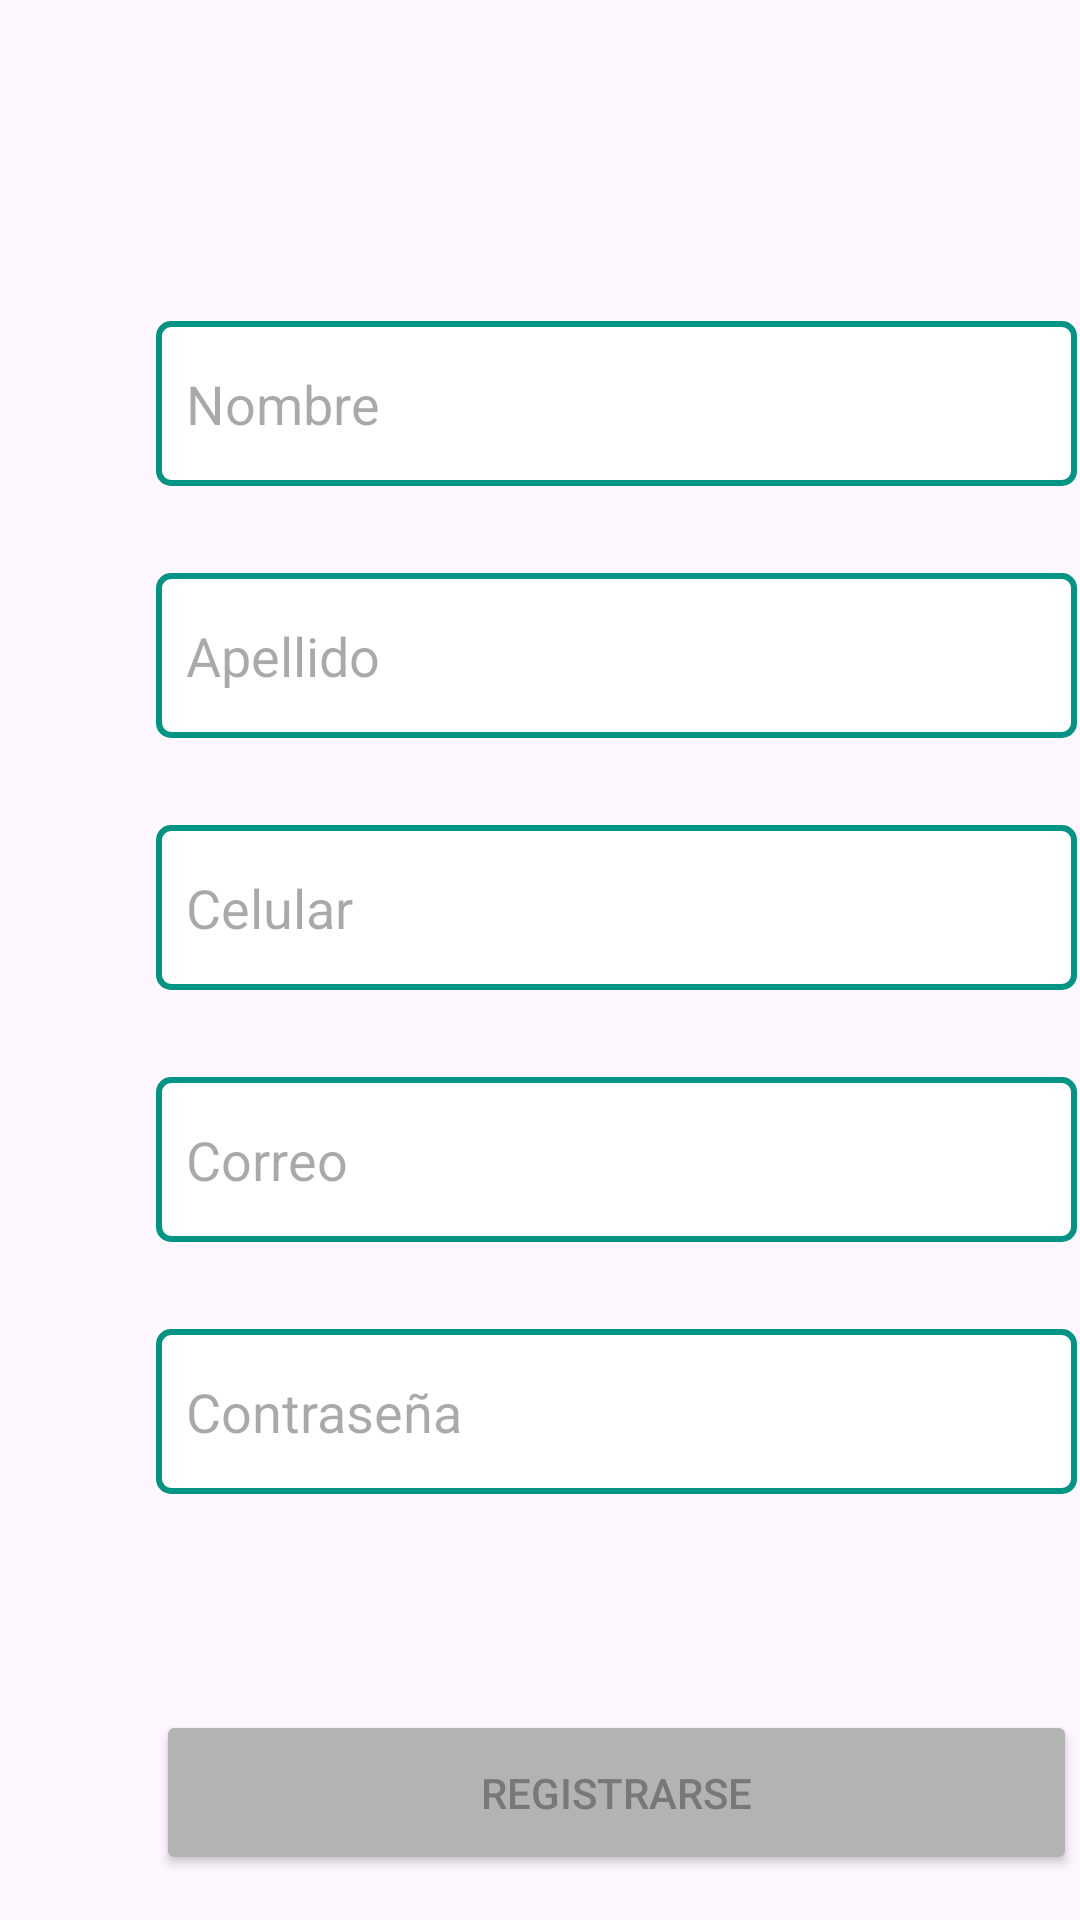

Android layout source for this screen:
<!-- AndroidManifest.xml: application theme Theme.ProjectRumba -->
<!-- res/layout/fragment_sign_up.xml -->
<?xml version="1.0" encoding="utf-8"?>
<androidx.constraintlayout.widget.ConstraintLayout xmlns:android="http://schemas.android.com/apk/res/android"
    xmlns:app="http://schemas.android.com/apk/res-auto"
    xmlns:tools="http://schemas.android.com/tools"
    android:id="@+id/frameLayout2"
    android:layout_width="match_parent"
    android:layout_height="match_parent"
    tools:context=".fragments.sign_up">

    <EditText
        android:id="@+id/editTextText2"
        android:layout_width="307dp"
        android:layout_height="55dp"
        android:layout_marginStart="52dp"
        android:layout_marginTop="29dp"
        android:background="@drawable/edittext_border"
        android:ems="10"
        android:hint="Apellido"
        android:inputType="text"
        app:layout_constraintStart_toStartOf="parent"
        app:layout_constraintTop_toBottomOf="@+id/editTextText" />

    <EditText
        android:id="@+id/editTextTextPassword2"
        android:layout_width="307dp"
        android:layout_height="55dp"
        android:layout_marginStart="52dp"
        android:layout_marginTop="29dp"
        android:background="@drawable/edittext_border"
        android:ems="10"
        android:hint="Contraseña"
        android:inputType="textPassword"
        app:layout_constraintStart_toStartOf="parent"
        app:layout_constraintTop_toBottomOf="@+id/editTextTextEmailAddress2" />

    <EditText
        android:id="@+id/editTextText"
        android:layout_width="307dp"
        android:layout_height="55dp"
        android:layout_marginStart="52dp"
        android:layout_marginTop="107dp"
        android:background="@drawable/edittext_border"
        android:ems="10"
        android:hint="Nombre"
        android:inputType="text"
        app:layout_constraintStart_toStartOf="parent"
        app:layout_constraintTop_toTopOf="parent" />

    <EditText
        android:id="@+id/editTextTextEmailAddress2"
        android:layout_width="307dp"
        android:layout_height="55dp"
        android:layout_marginStart="52dp"
        android:layout_marginTop="29dp"
        android:background="@drawable/edittext_border"
        android:ems="10"
        android:hint="Correo"
        android:inputType="textEmailAddress"
        app:layout_constraintStart_toStartOf="parent"
        app:layout_constraintTop_toBottomOf="@+id/editTextPhone" />

    <EditText
        android:id="@+id/editTextPhone"
        android:layout_width="307dp"
        android:layout_height="55dp"
        android:layout_marginStart="52dp"
        android:layout_marginTop="29dp"
        android:background="@drawable/edittext_border"
        android:ems="10"
        android:hint="Celular"
        android:inputType="phone"
        app:layout_constraintStart_toStartOf="parent"
        app:layout_constraintTop_toBottomOf="@+id/editTextText2" />

    <Button
        android:id="@+id/button"
        android:layout_width="307dp"
        android:layout_height="55dp"
        android:layout_marginStart="52dp"
        android:layout_marginTop="72dp"
        android:backgroundTint="#B3B3B3"
        android:text="Registrarse"
        android:textColor="#787878"
        app:cornerRadius="8dp"
        app:layout_constraintStart_toStartOf="parent"
        app:layout_constraintTop_toBottomOf="@+id/editTextTextPassword2" />

    <TextView
        android:id="@+id/haveAnAccount"
        android:layout_width="wrap_content"
        android:layout_height="wrap_content"
        android:layout_marginStart="26dp"
        android:layout_marginTop="30dp"
        android:text="Inicia Sesión"
        android:textColor="#0CCBB7"
        app:layout_constraintStart_toEndOf="@+id/textView4"
        app:layout_constraintTop_toBottomOf="@+id/button" />

    <TextView
        android:id="@+id/textView4"
        android:layout_width="wrap_content"
        android:layout_height="wrap_content"
        android:layout_marginStart="71dp"
        android:layout_marginTop="30dp"
        android:text="¿Ya tienes una cuenta?"
        app:layout_constraintStart_toStartOf="parent"
        app:layout_constraintTop_toBottomOf="@+id/button" />

    <View
        android:layout_width="80dp"
        android:layout_height="1dp"
        android:layout_marginStart="236dp"
        android:background="#0CCBB7"
        app:layout_constraintEnd_toEndOf="@+id/haveAnAccount"
        app:layout_constraintStart_toStartOf="parent"
        app:layout_constraintTop_toBottomOf="@+id/haveAnAccount" />

</androidx.constraintlayout.widget.ConstraintLayout>
<!-- resources referenced by this layout -->
<resources>
  <!-- drawable edittext_border (drawable) -->
  <?xml version="1.0" encoding="utf-8"?>
  <shape xmlns:android="http://schemas.android.com/apk/res/android">
      <solid android:color="#FFFFFF"/> 
      <stroke
          android:width="2dp"
          android:color="#009484"/> 
      <corners android:radius="4dp"/> 
      <padding
          android:left="10dp"
          android:top="10dp"
          android:right="10dp"
          android:bottom="10dp" /> 
  </shape>
  <style name="Theme.ProjectRumba" parent="Base.Theme.ProjectRumba" />
  <style name="Base.Theme.ProjectRumba" parent="Theme.Material3.DayNight.NoActionBar">
          
          
      </style>
</resources>
